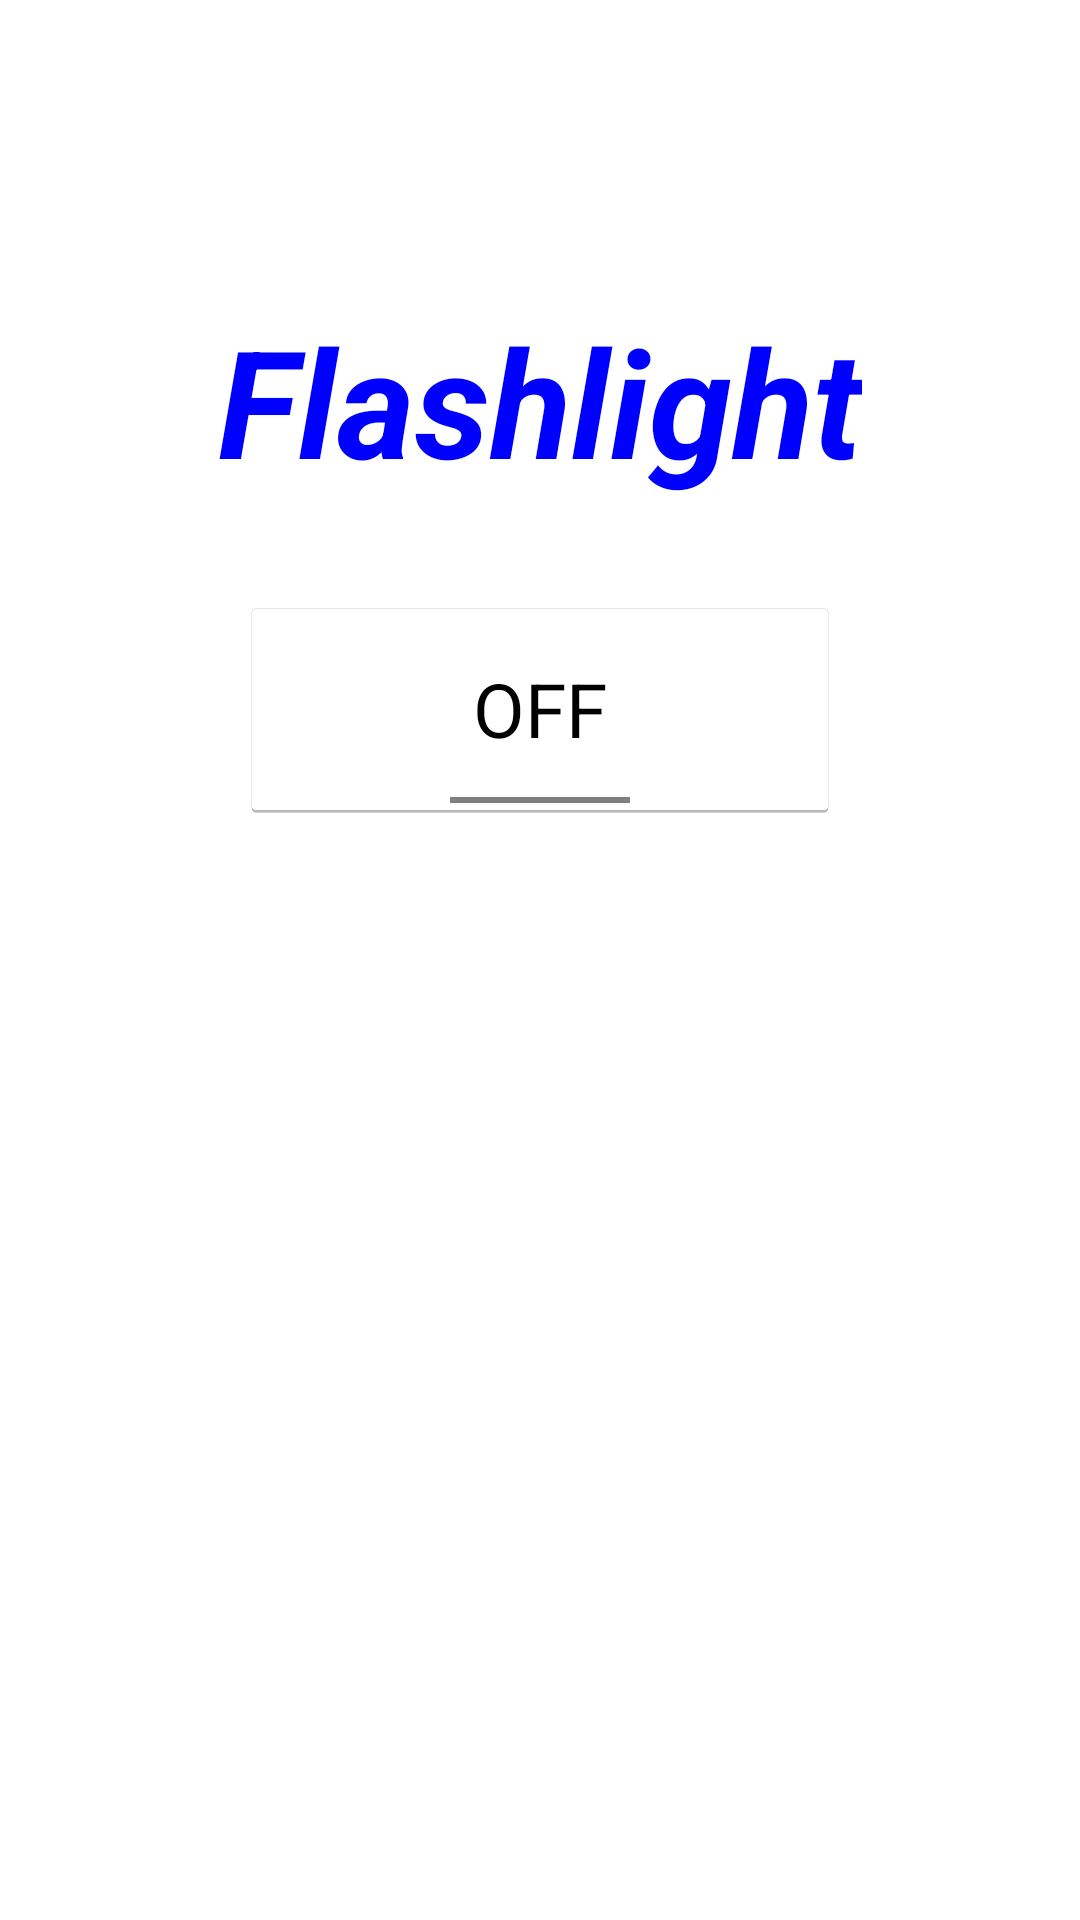

Produce the Android XML layout that renders to this screen, including the resource entries it uses.
<!-- AndroidManifest.xml: application theme AppTheme -->
<!-- res/layout/main.xml -->
<LinearLayout xmlns:android="http://schemas.android.com/apk/res/android"
    android:layout_width="match_parent"
    android:layout_height="match_parent"
    android:orientation="vertical"
	>
	
	<TextView
        android:layout_width="wrap_content"
        android:layout_height="wrap_content"
        android:layout_gravity="center"
        android:layout_marginTop="100dp"
        android:text="Flashlight"
		android:textColor="#0000ff"
        android:textSize="50sp"
        android:textStyle="bold|italic" />
	
	<ToggleButton
        android:id="@+id/toggle_flashlight"
        android:layout_width="200dp"
        android:layout_height="75dp"
        android:layout_gravity="center"
        android:layout_marginTop="32dp"
        android:onClick="toggleFlashLight"
        android:textSize="25sp" />
</LinearLayout>
<!-- resources referenced by this layout -->
<resources>
  <style name="AppTheme" parent="@android:style/Theme.Holo.Light">
  		<item name="android:windowBackground">@layout/launch</item>
  	</style>
</resources>
